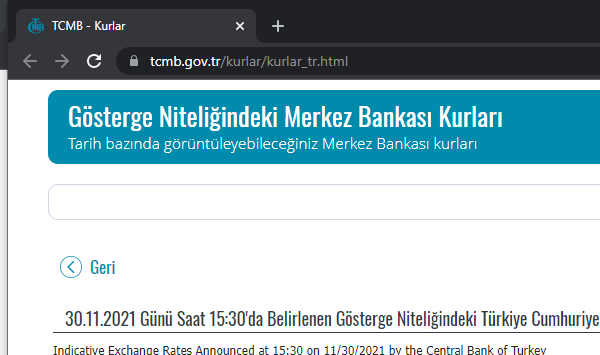
Task: Robotic Enterprise Framework
Workflow: Component_GoHomePage

Step 1: Attach "TCMB - Kurlar" in window 'TCMB - Kurlar' (chrome.exe)
